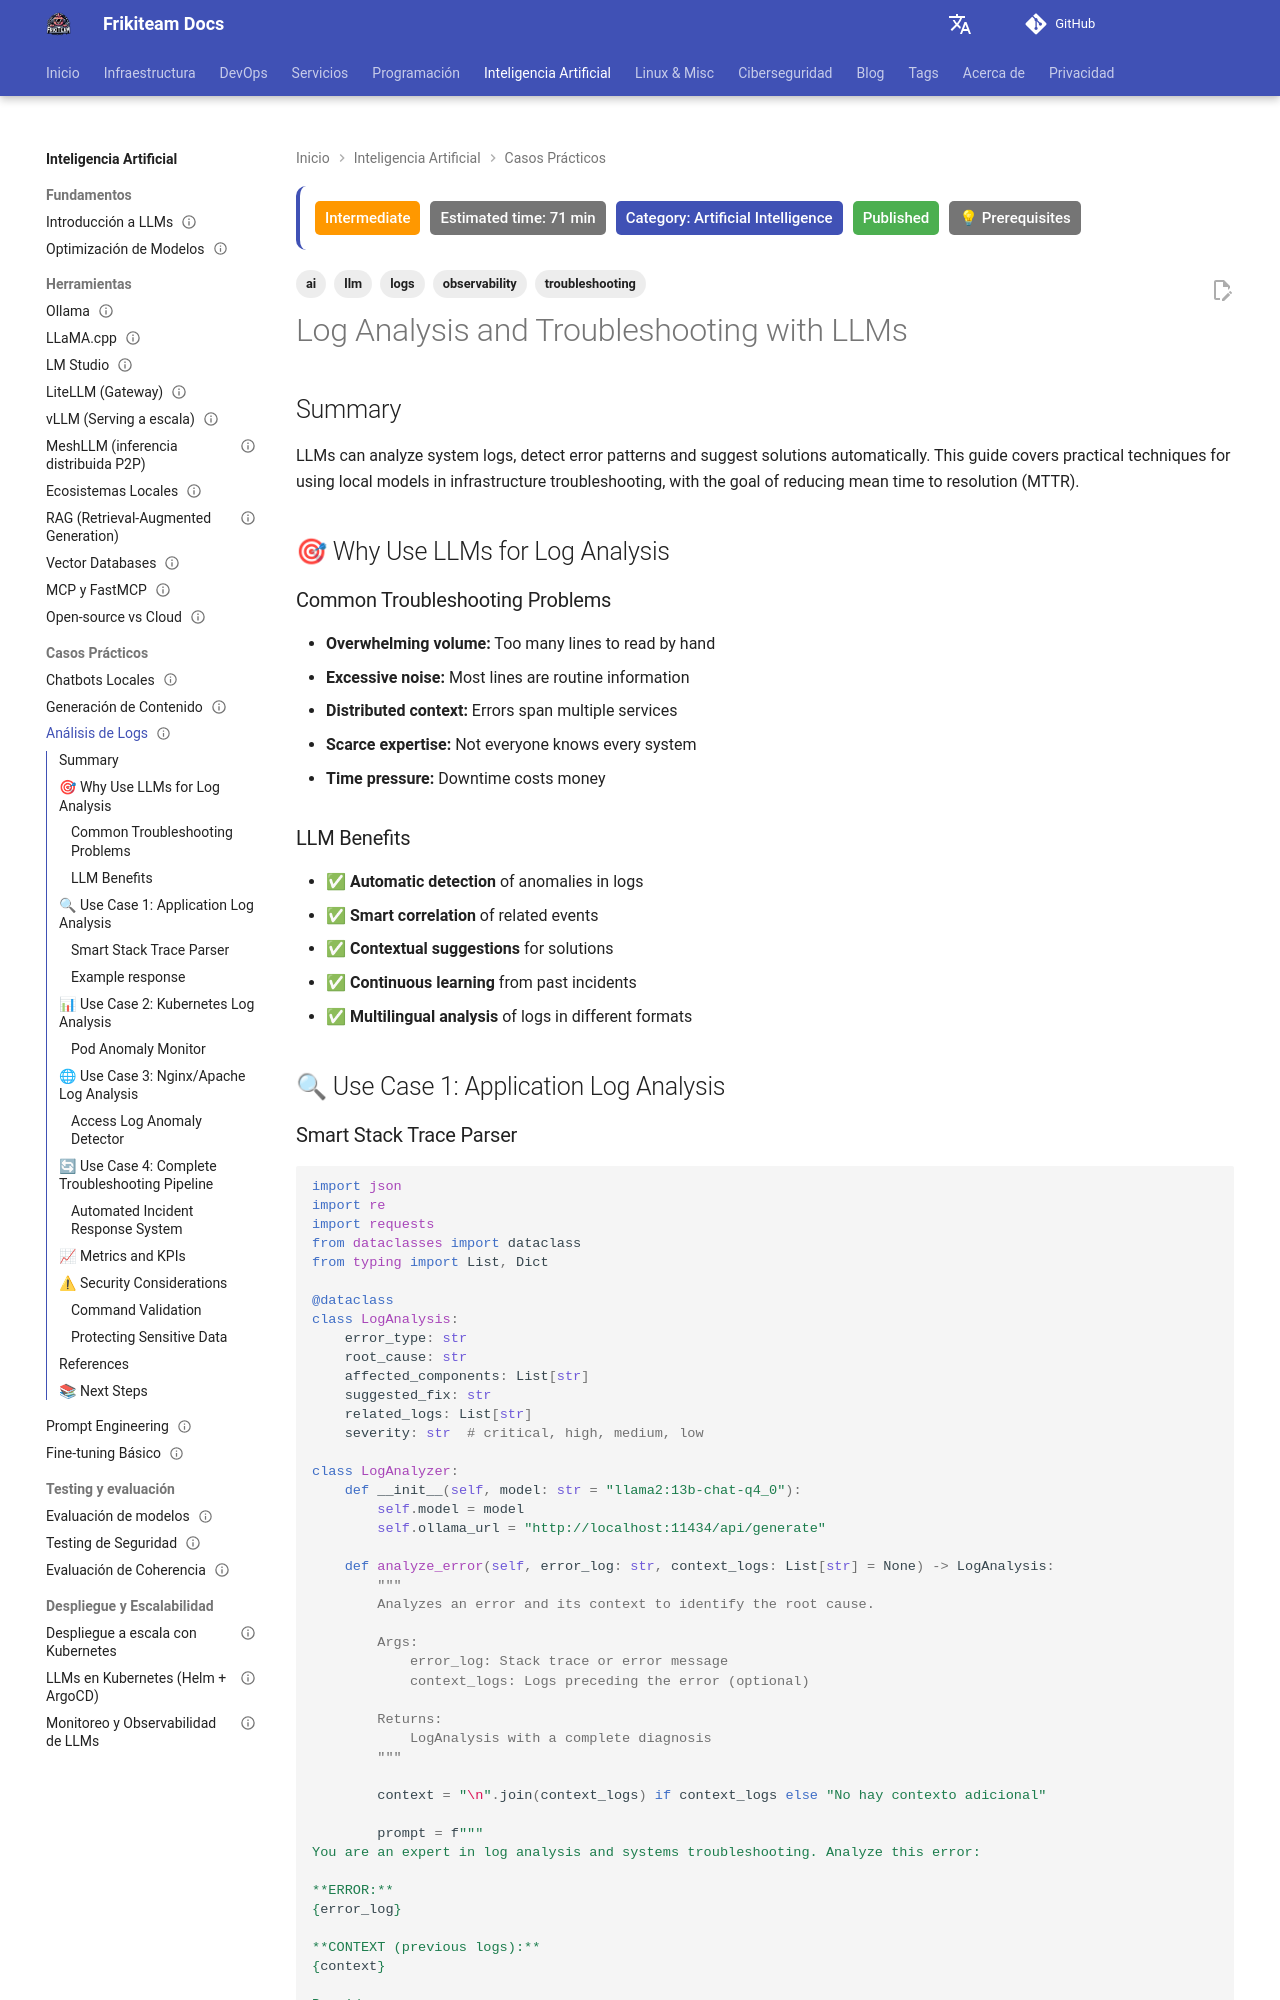

repository: rasty94/Frikiteam-docs · page: en/doc/ai/analisis_logs/index.html · generator: mkdocs

---
title: "Log Analysis and Troubleshooting with LLMs"
description: "Using Large Language Models for automatic log analysis, error detection and troubleshooting suggestions"
tags: ['ai', 'llm', 'logs', 'troubleshooting', 'observability']
difficulty: intermediate
estimated_time: 71 min
category: Artificial Intelligence
status: published
prerequisites: ["ollama_basics", "chatbots_locales"]
updated: 2026-10-11
last_reviewed: 2026-10-11
---

# Log Analysis and Troubleshooting with LLMs

## Summary

LLMs can analyze system logs, detect error patterns and suggest solutions automatically. This guide covers practical techniques for using local models in infrastructure troubleshooting, with the goal of reducing mean time to resolution (MTTR).

## 🎯 Why Use LLMs for Log Analysis

### Common Troubleshooting Problems

- **Overwhelming volume:** Too many lines to read by hand
- **Excessive noise:** Most lines are routine information
- **Distributed context:** Errors span multiple services
- **Scarce expertise:** Not everyone knows every system
- **Time pressure:** Downtime costs money

### LLM Benefits

- ✅ **Automatic detection** of anomalies in logs
- ✅ **Smart correlation** of related events
- ✅ **Contextual suggestions** for solutions
- ✅ **Continuous learning** from past incidents
- ✅ **Multilingual analysis** of logs in different formats

## 🔍 Use Case 1: Application Log Analysis
